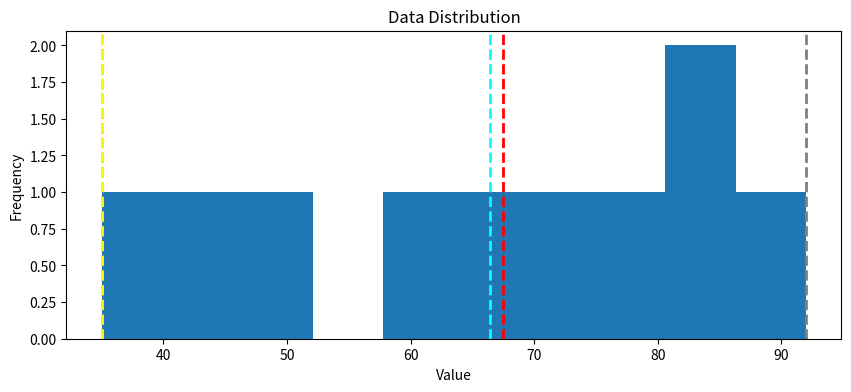
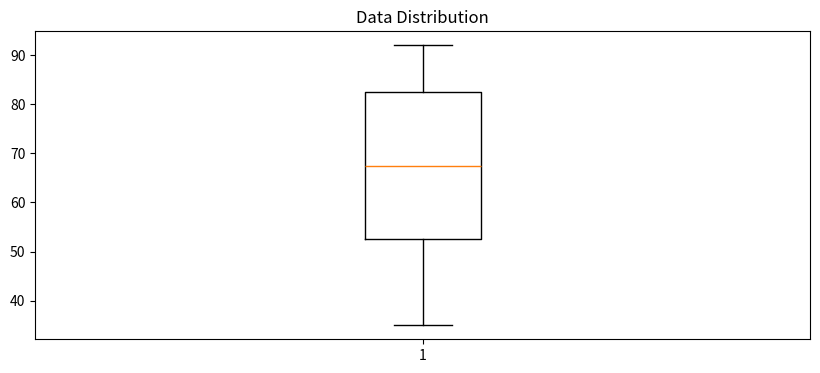

The matplotlib source for these figures, in order:
from matplotlib import pyplot as plt
import pandas as pd

df_Data = pd.DataFrame({
    "student_ID": [1001,1002,1003,1004,1005,1006,1007,1008,1009,1010],
    "Hours_Studied": [10,4,8,3,12,6,11,5,7,9],
    "Attendance" : [90,60,75,55,95,70,88,65,80,85],
    "Gender" : ["Male","Female","Female","Male","Female","Male","Female","Male","Female","Male"],
    "Sleep_Hrs" : [7,5,6,4,7,6,6,5,6,6],
    "Study_Group" : ["Yes","No","Yes","No","Yes","No","Yes","No","Yes","Yes"],
    "Exam_Score" : [85,45,70,35,92,60,84,50,65,78]
})
print("\n ____________Collected Data___________________\n")
print(df_Data)

#             __Section A__

# a) Compute the mean Exam Score
mean_score = df_Data["Exam_Score"].mean()
print("\n ____________Mean Score___________________\n")
print(mean_score)

# b) Compute the Standard Deviation of Exam Score
std_score = df_Data["Exam_Score"].std()
print("\n ____________Standard Deviation___________________\n")
print(std_score)

# c) Compute the index of the Highest and lowest score
index_highest = df_Data["Exam_Score"].argmax
index_lowest =  df_Data["Exam_Score"].argmin


#           __Section B__

# a) Display the first five rows of the data
# print(df_Data.head())

# b) Summary of the data
# print(df_Data.describe())

# c) i) Filter students who studied more than 8 hours
print("\n ____Students who studied for more than 8 HRS_____\n")
print(df_Data.loc[df_Data.Hours_Studied >= 8])

# ii) Fliter students who had more than 85% attendance
print("\n ________Students who Scored more than 85%________\n")
print(df_Data.loc[df_Data.Attendance >= 85])

# iii) Filter students who are in a Study Group
print("\n ________Students who are in Study Group__________\n")
print(df_Data.loc[df_Data.Study_Group == "Yes"])

# d) Group Students by Gender and Compute their Average Hrs_Studied and Exm_Score
df_gender_score = df_Data.groupby("Gender")["Exam_Score"].mean()
df_gender_hrs = df_Data.groupby("Gender")["Hours_Studied"].mean()

print("\n ________Average Score grouped by Gender__________\n")
print(df_gender_score)
print("\n ______Average Study HRS grouped by Gender_________\n")
print(df_gender_hrs)

# e) Group Student by Study Group and compute the average Exm_Score
df_study_group = df_Data.groupby("Study_Group")["Exam_Score"].mean()

print("\n ________Mean of Studnts in Study group____________\n")
print(df_study_group)

# f) Add a pass column to show who passes and who failed
passes = pd.Series(df_Data["Exam_Score"] >= 50)
df_Data = pd.concat([df_Data, passes.rename("Pass")],axis=1)

print("\n _______Collected Data with Pass column___________\n")
print(df_Data)

# g) Count the number of Students who passed and Show pass rates per gender
print("\n _________Students rates per Gender_____________\n")
print(df_Data["Pass"].value_counts())
print(df_Data.groupby("Gender")["Pass"].value_counts())


# Get the variable to examine
var = df_Data['Exam_Score']

# Get statistics
min_val = var.min()
max_val = var.max()
mean_val = var.mean()
med_val = var.median()
mod_val = var.mode()[0]

print('Minimum:{:.2f}\nMean:{:.2f}\nMedian:{:.2f}\nMode:{:.2f}\nMaximum:{:.2f}\n'.format(min_val,mean_val,med_val,mod_val,max_val))

# Create a Figure
fig = plt.figure(figsize=(10,4))

# Plot a histogram
plt.hist(var)

# Add lines for the statistics
plt.axvline(x=min_val, color = 'gray', linestyle='dashed', linewidth = 2)
plt.axvline(x=mean_val, color = 'cyan', linestyle='dashed', linewidth = 2)
plt.axvline(x=med_val, color = 'red', linestyle='dashed', linewidth = 2)
plt.axvline(x=mod_val, color = 'yellow', linestyle='dashed', linewidth = 2)
plt.axvline(x=max_val, color = 'gray', linestyle='dashed', linewidth = 2)

# Add titles and labels
plt.title('Data Distribution')
plt.xlabel('Value')
plt.ylabel('Frequency')

# Show the figure
fig.show()

# Get the variable to examine
var = df_Data["Exam_Score"]

# Create a Figure
fig = plt.figure(figsize=(10,4))

# Plot a histogram
plt.boxplot(var)

# Add titles and labels
plt.title('Data Distribution')

# Show the figure
fig.show()